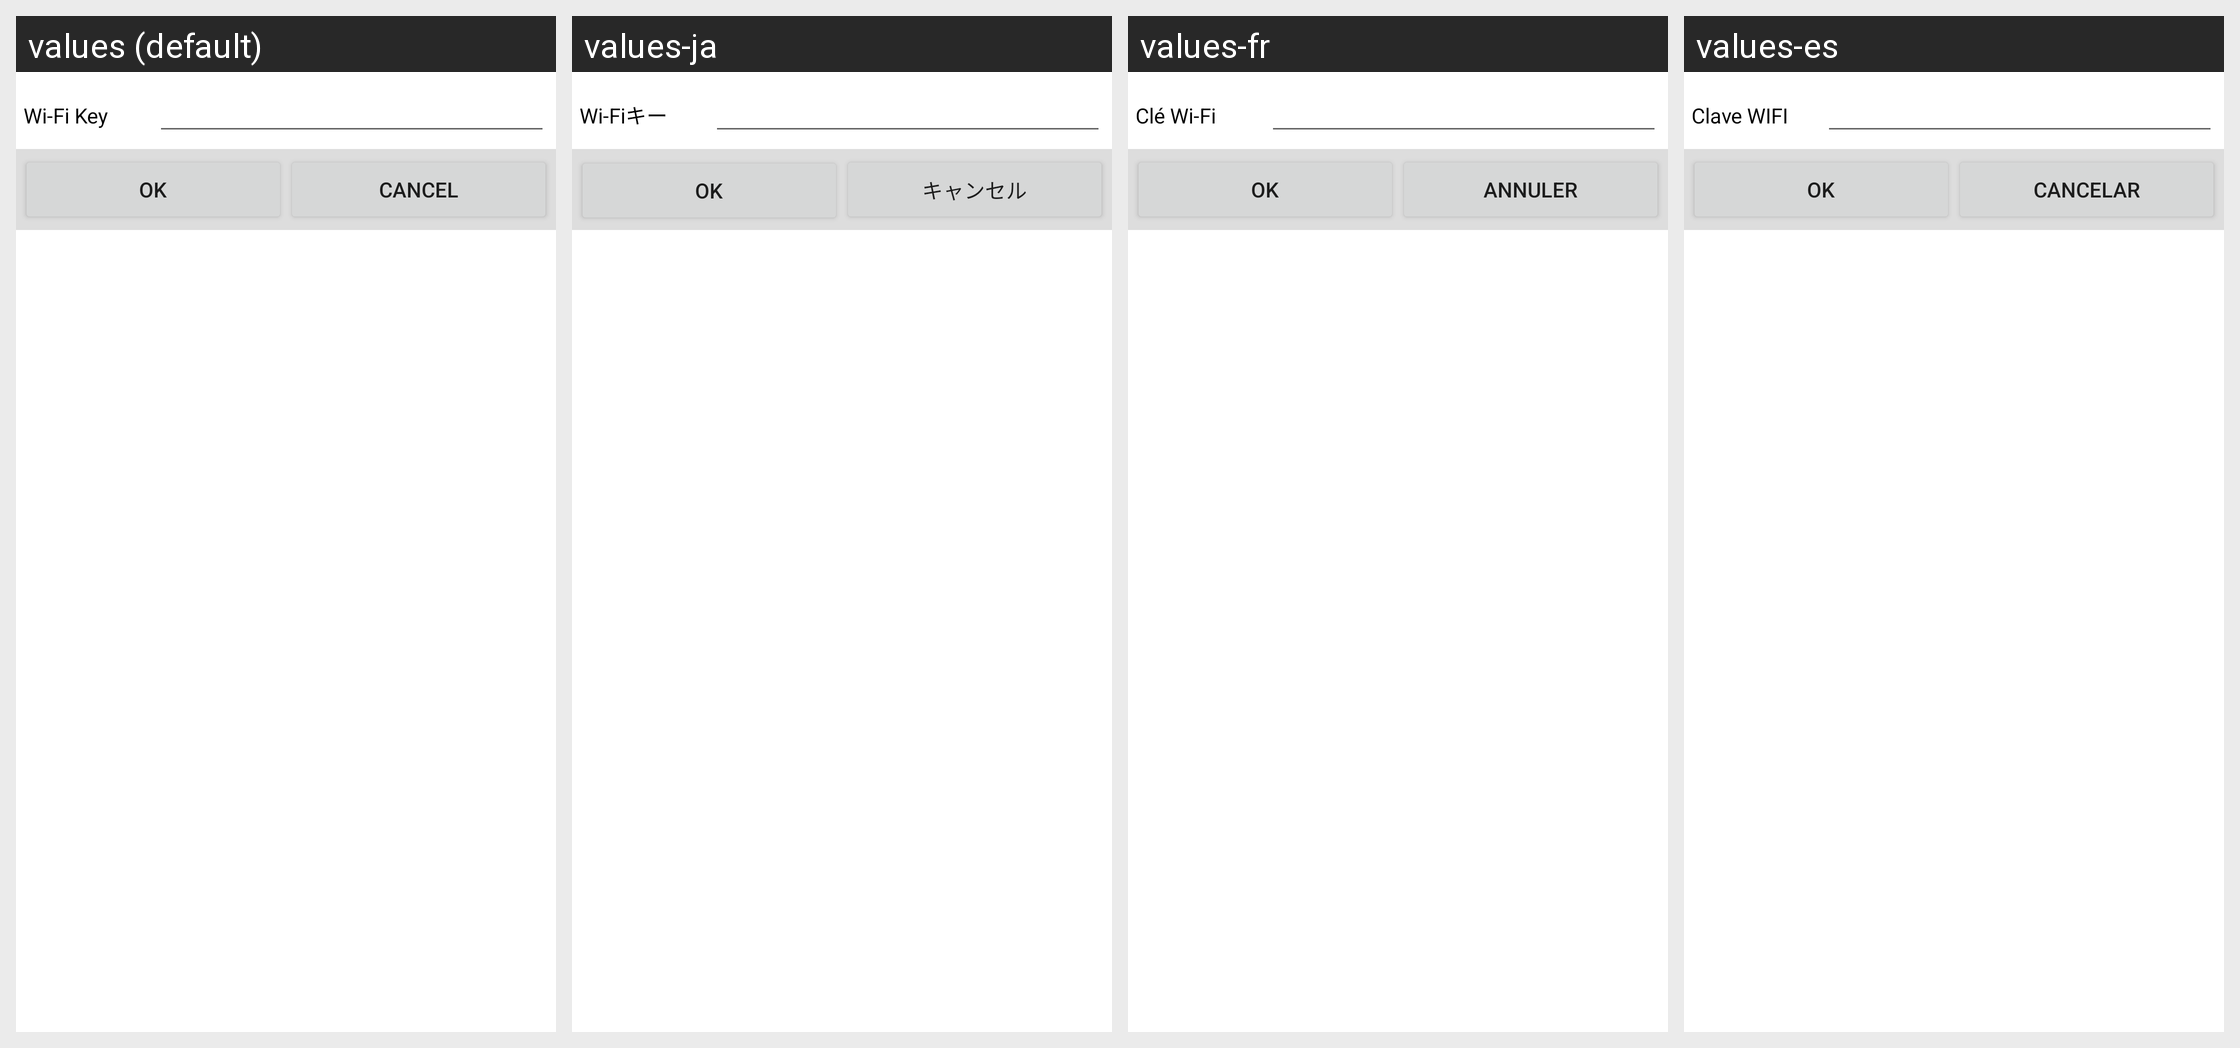

The Android screen above is rendered under several locales of the same app. Produce the string resources it draws, with the default and per-locale values.
Android screen res/layout/wifi_security_code.xml rendered under 4 locales, left to right: values (default), values-ja, values-fr, values-es. Device: Nexus 5 (rendered at 1080×1920; each locale shown at half size, 540×960, under a caption strip naming it); theme Theme.MaterialComponents.DayNight.NoActionBar.
Other locales in the repository, not shown: values-it, values-zh-rCN, values-zh-rHK, values-zh-rTW.
Strings drawn on this screen, with the default value and each locale's value (text and hints the layout hard-codes, and strings that could not be matched under every locale, appear in the picture but are not listed):

page19_txtWifiPassword
  values: Wi-Fi Key
  values-ja: Wi-Fiキー
  values-fr: Clé Wi-Fi
  values-es: Clave WIFI

ok
  values: Ok
  values-ja: Ok
  values-fr: Ok
  values-es: Ok

cancel
  values: Cancel
  values-ja: キャンセル
  values-fr: Annuler
  values-es: Cancelar
